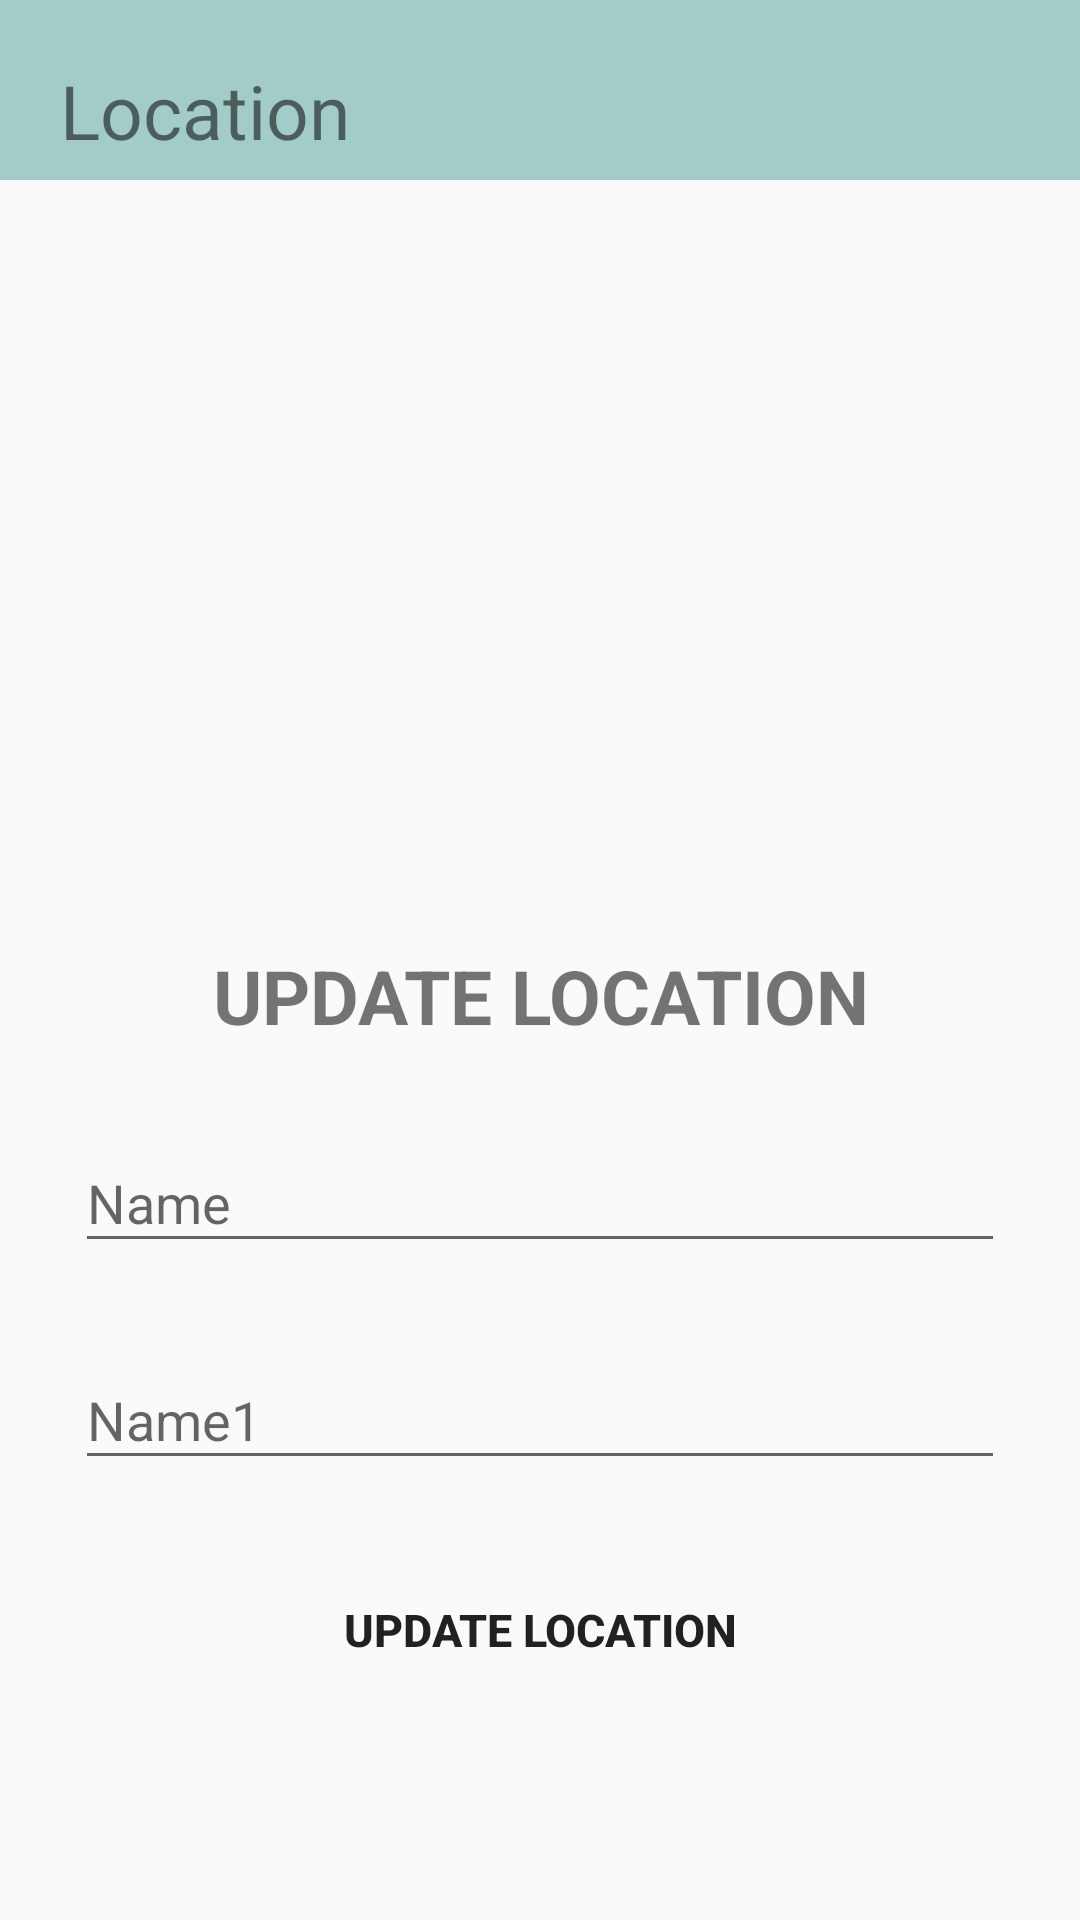

Reconstruct the res/layout file that produces this screen, plus the resources it refers to.
<!-- AndroidManifest.xml: application theme Theme.POS_System -->
<!-- res/layout/activity_update_location.xml -->
<?xml version="1.0" encoding="utf-8"?>
<LinearLayout xmlns:android="http://schemas.android.com/apk/res/android"
    xmlns:app="http://schemas.android.com/apk/res-auto"
    xmlns:tools="http://schemas.android.com/tools"
    android:layout_width="match_parent"
    android:layout_height="match_parent"
    android:orientation="vertical"
    tools:context=".location.Update_Location_Activity">



    <LinearLayout
        android:layout_width="match_parent"
        android:layout_height="match_parent"

        android:orientation="vertical">

        <LinearLayout
            android:layout_width="match_parent"
            android:layout_height="60dp"
            android:background="@color/teal_200">

            <TextView
                android:layout_width="match_parent"
                android:layout_height="match_parent"
                android:layout_marginLeft="20sp"
                android:layout_marginTop="20dp"
                android:text="Location"
                android:textSize="25dp" />

        </LinearLayout>

        <LinearLayout
            android:layout_width="match_parent"
            android:orientation="vertical"
            android:gravity="bottom"
            android:layout_height="match_parent">
            <LinearLayout
                android:layout_width="match_parent"
                android:layout_height="350dp"
                android:layout_margin="5dp"
                android:background="@drawable/background_page"
                android:elevation="8dp"
                android:orientation="vertical">

                <TextView
                    android:layout_width="match_parent"
                    android:layout_height="wrap_content"
                    android:layout_marginTop="30dp"
                    android:gravity="center"
                    android:text="UPDATE LOCATION"
                    android:textSize="25dp"
                    android:textStyle="bold">

                </TextView>

                <Space
                    android:layout_width="0dp"
                    android:layout_height="20dp" />

                <com.google.android.material.textfield.TextInputLayout

                    android:layout_width="match_parent"
                    android:layout_marginRight="20dp"
                    android:layout_marginLeft="20dp"
                    android:layout_height="wrap_content"
                    android:hint="Name">

                    <com.google.android.material.textfield.TextInputEditText
                        android:layout_width="match_parent"
                        android:layout_height="wrap_content"
                        android:id="@+id/up_loc_name"/>

                </com.google.android.material.textfield.TextInputLayout>

                <Space
                    android:layout_width="0dp"
                    android:layout_height="20dp" />

                <com.google.android.material.textfield.TextInputLayout

                    android:layout_width="match_parent"
                    android:layout_marginRight="20dp"
                    android:layout_marginLeft="20dp"
                    android:layout_height="wrap_content"
                    android:hint="Name1">

                    <com.google.android.material.textfield.TextInputEditText
                        android:layout_width="match_parent"
                        android:layout_height="wrap_content"
                        android:id="@+id/up_loc_namekh"/>

                </com.google.android.material.textfield.TextInputLayout>


                <Space
                    android:layout_width="0dp"
                    android:layout_height="20dp" />

                <Button
                    android:id="@+id/btn_up_loc"
                    android:layout_width="200dp"
                    android:layout_height="60dp"
                    android:layout_gravity="center"
                    android:background="@drawable/bg_text"
                    android:backgroundTint="@color/teal_200"
                    android:elevation="5dp"

                    android:text="update location"
                    android:textSize="15dp"
                    android:textStyle="bold" />
            </LinearLayout>
        </LinearLayout>



    </LinearLayout>





</LinearLayout>
<!-- resources referenced by this layout -->
<resources>
  <color name="teal_200">#D392C3BE</color>
  <style name="Theme.POS_System" parent="Theme.AppCompat.Light.NoActionBar">
          
          <item name="colorPrimary">@color/blue</item>
          <item name="colorPrimaryVariant">@color/blue</item>
          <item name="colorOnPrimary">@color/white</item>
          
          <item name="colorSecondary">@color/teal_200</item>
          <item name="colorSecondaryVariant">@color/teal_700</item>
          <item name="colorOnSecondary">@color/black</item>
          
          <item name="android:statusBarColor">@color/blue</item>
          
      </style>
  <color name="blue">#2356E8</color>
  <color name="white">#FFFFFFFF</color>
  <color name="teal_700">#FF018786</color>
  <color name="black">#FF000000</color>
</resources>
